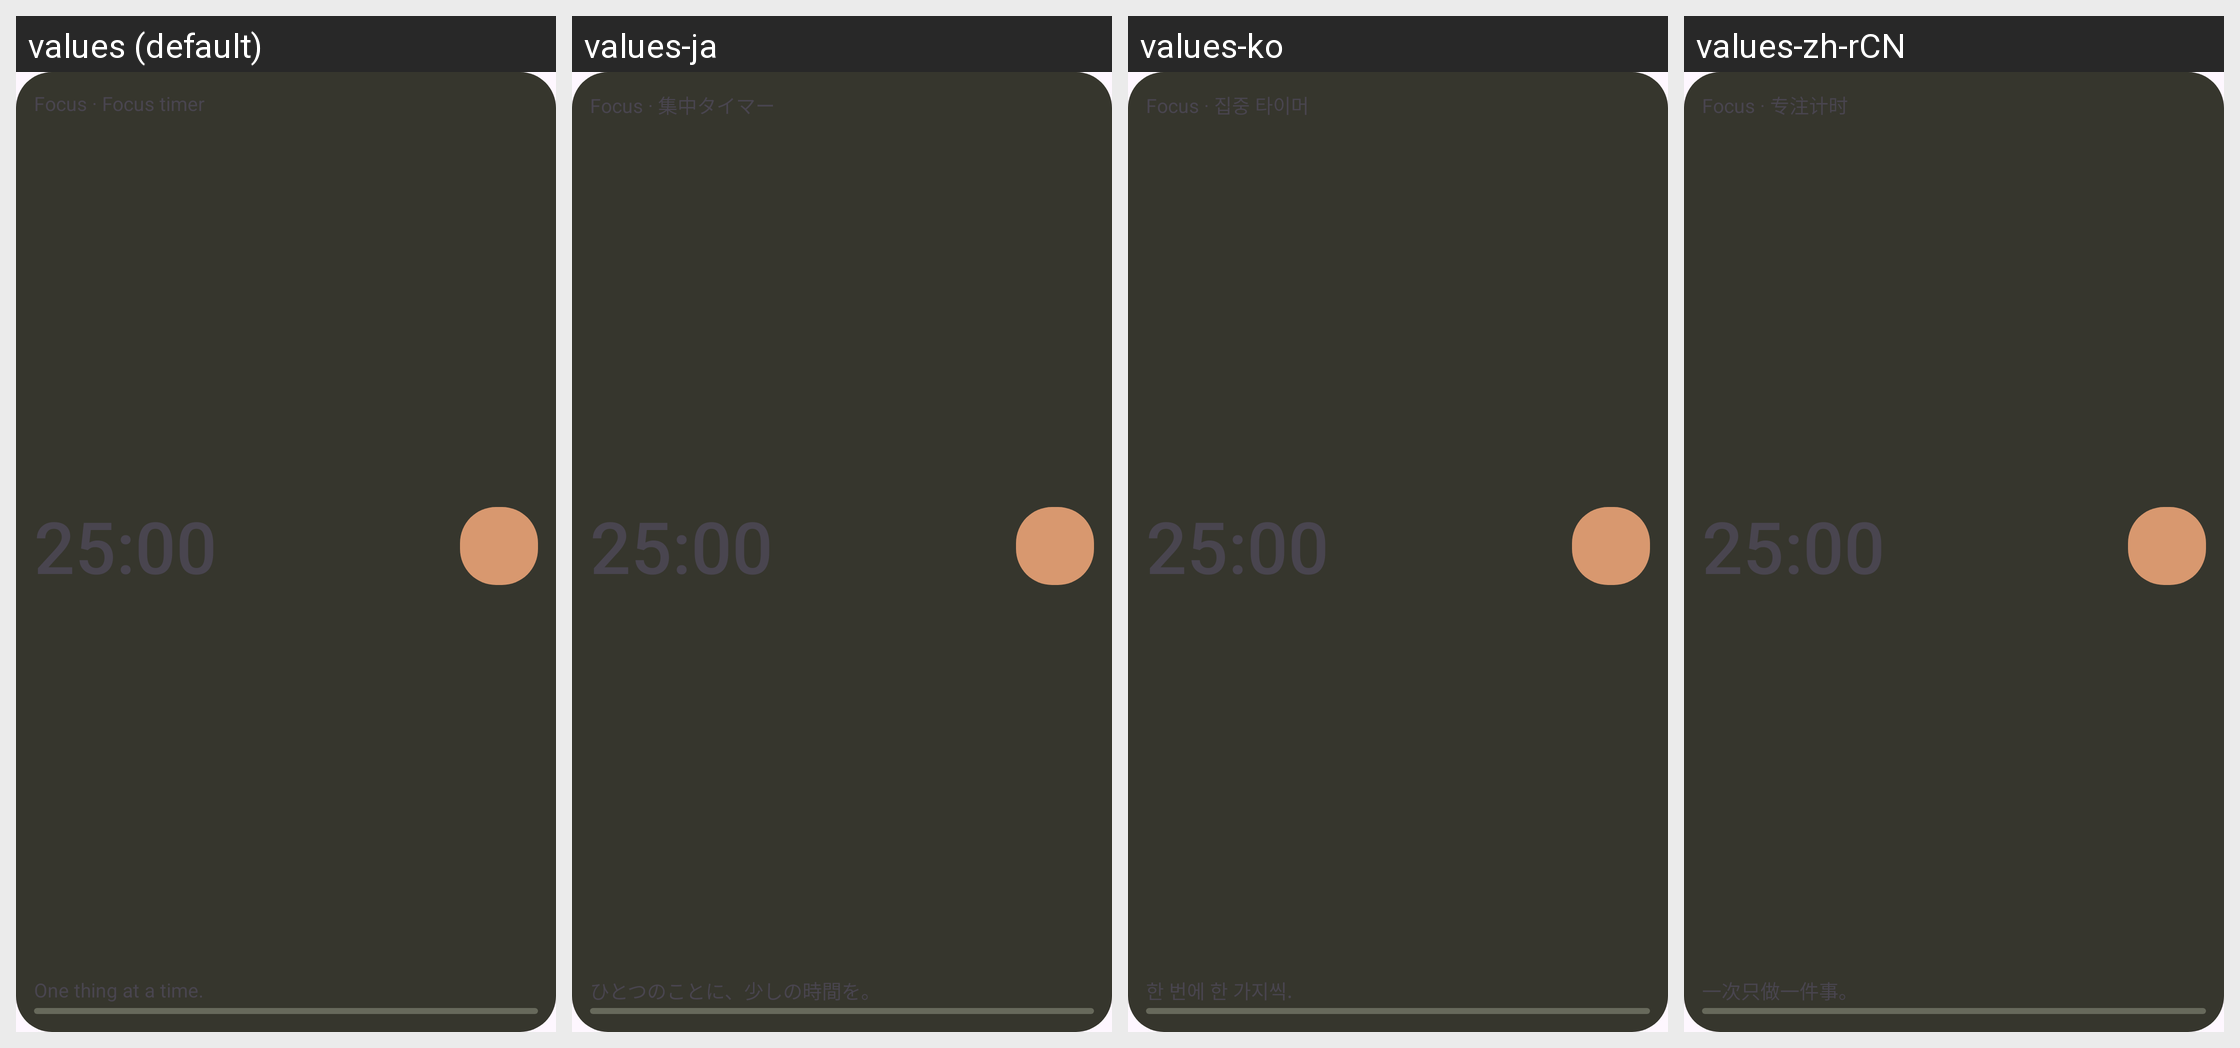

Here is an Android app screen in its default locale and in the app's own translations. Write out the translated-string differences for the strings that appear on this screen.
Android screen res/layout/focus_widget_dark.xml rendered under 4 locales, left to right: values (default), values-ja, values-ko, values-zh-rCN. Device: Nexus 5 (rendered at 1080×1920; each locale shown at half size, 540×960, under a caption strip naming it); theme Theme.focus_timer.
Other locales in the repository, not shown: values-zh-rTW.
Strings drawn on this screen, with the default value and each locale's value (text and hints the layout hard-codes, and strings that could not be matched under every locale, appear in the picture but are not listed):

focus_widget_title
  values: Focus · Focus timer
  values-ja: Focus · 集中タイマー
  values-ko: Focus · 집중 타이머
  values-zh-rCN: Focus · 专注计时

focus_widget_preview_time
  values: 25:00
  values-ja: 25:00  [not translated; the default value is used]
  values-ko: 25:00  [not translated; the default value is used]
  values-zh-rCN: 25:00  [not translated; the default value is used]

focus_widget_gentle
  values: One thing at a time.
  values-ja: ひとつのことに、少しの時間を。
  values-ko: 한 번에 한 가지씩.
  values-zh-rCN: 一次只做一件事。
